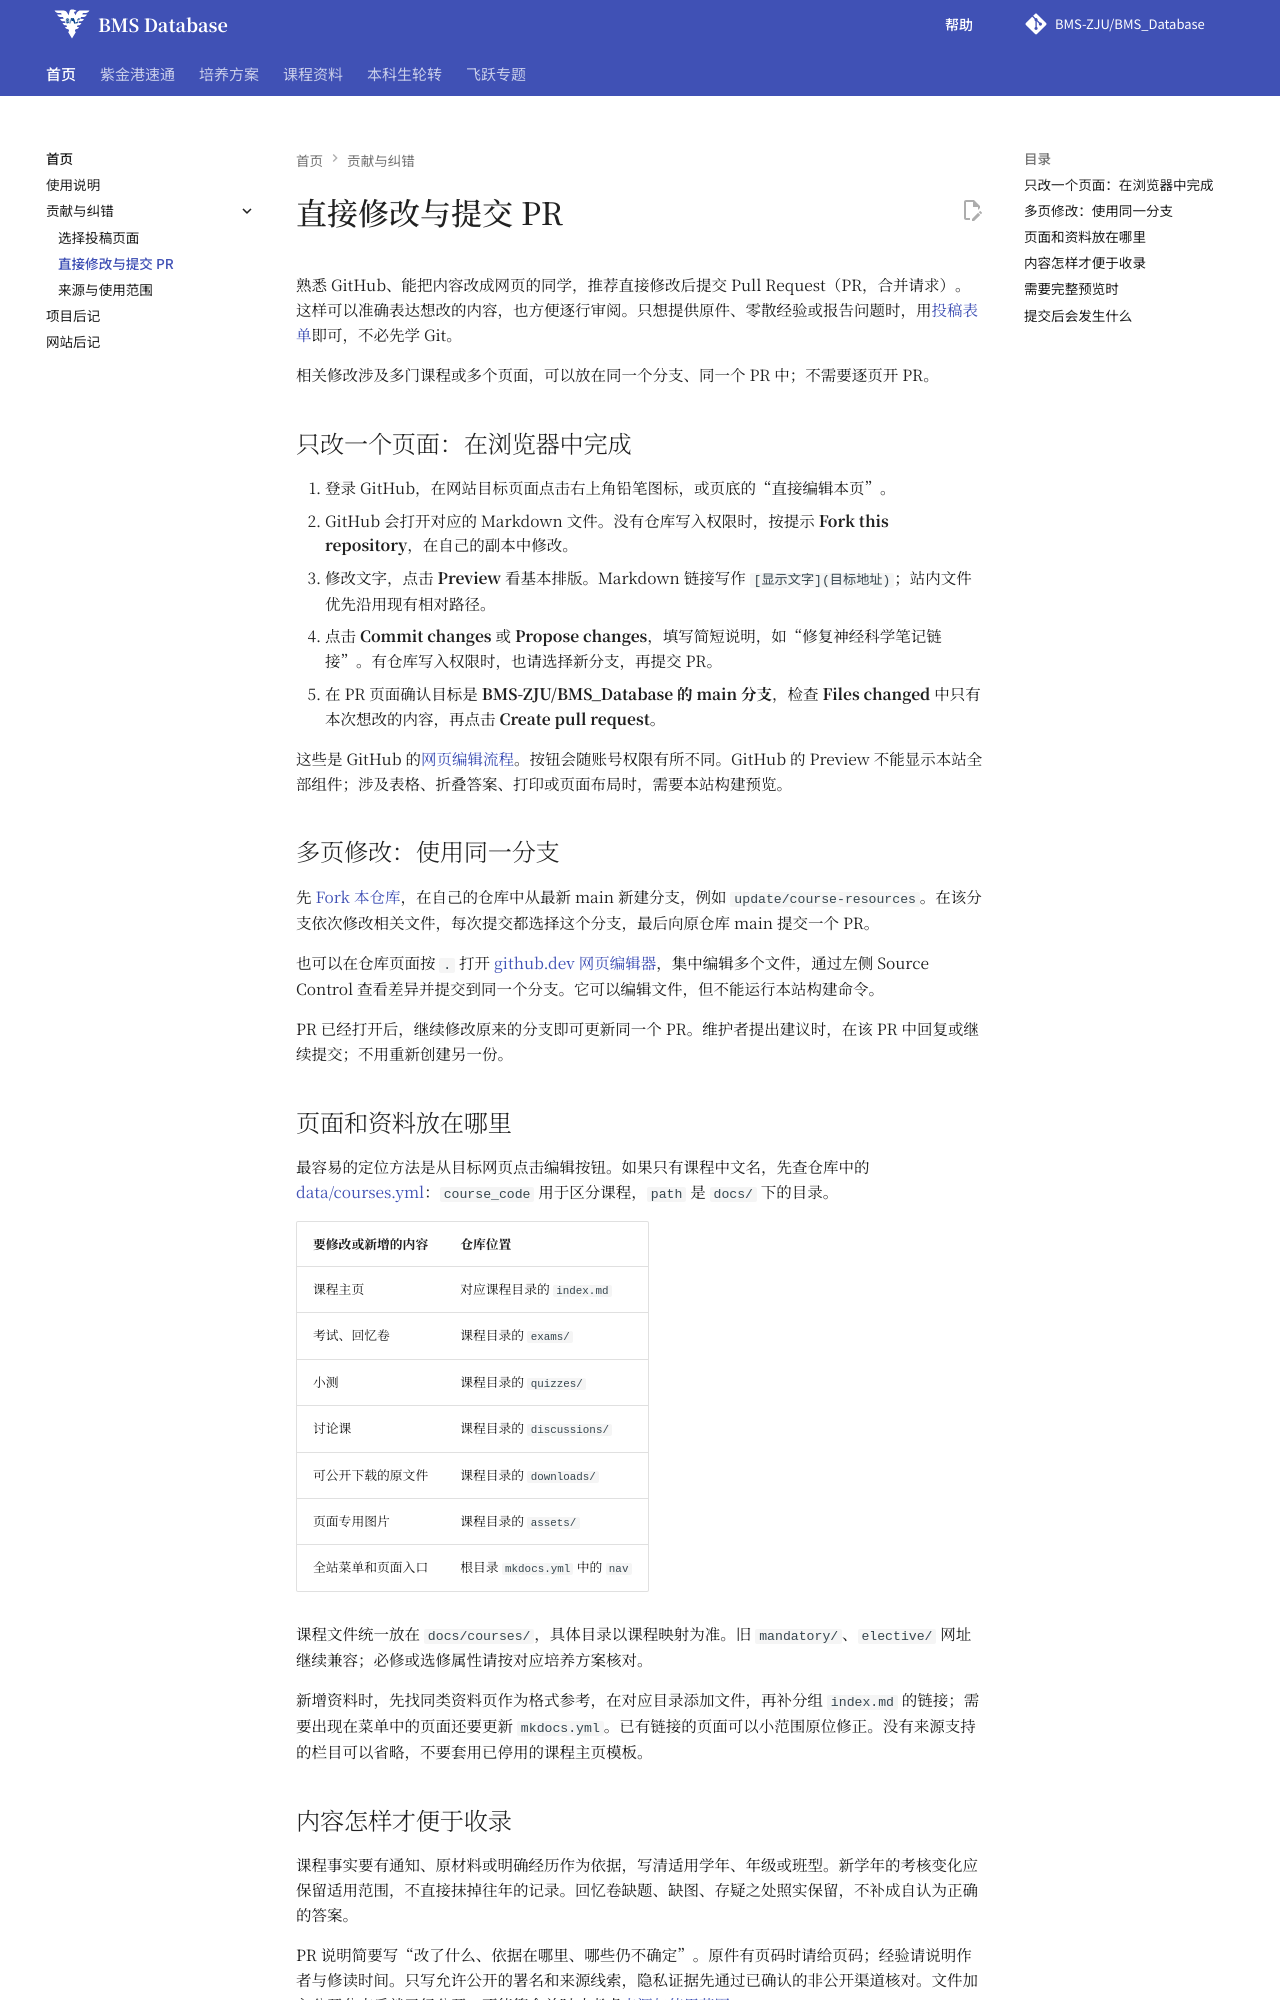

repository: BMS-ZJU/BMS_Database · page: contribute/editing/index.html · generator: mkdocs

---
title: 直接修改与提交 PR
comments: false
---

# 直接修改与提交 PR

熟悉 GitHub、能把内容改成网页的同学，推荐直接修改后提交 Pull Request（PR，合并请求）。这样可以准确表达想改的内容，也方便逐行审阅。只想提供原件、零散经验或报告问题时，用[投稿表单](submit.md)即可，不必先学 Git。

相关修改涉及多门课程或多个页面，可以放在同一个分支、同一个 PR 中；不需要逐页开 PR。

## 只改一个页面：在浏览器中完成

1. 登录 GitHub，在网站目标页面点击右上角铅笔图标，或页底的“直接编辑本页”。
2. GitHub 会打开对应的 Markdown 文件。没有仓库写入权限时，按提示 **Fork this repository**，在自己的副本中修改。
3. 修改文字，点击 **Preview** 看基本排版。Markdown 链接写作 <code>&#91;显示文字&#93;(目标地址)</code>；站内文件优先沿用现有相对路径。
4. 点击 **Commit changes** 或 **Propose changes**，填写简短说明，如“修复神经科学笔记链接”。有仓库写入权限时，也请选择新分支，再提交 PR。
5. 在 PR 页面确认目标是 **BMS-ZJU/BMS_Database 的 main 分支**，检查 **Files changed** 中只有本次想改的内容，再点击 **Create pull request**。

这些是 GitHub 的[网页编辑流程](https://docs.github.com/en/repositories/working-with-files/managing-files/editing-files)。按钮会随账号权限有所不同。GitHub 的 Preview 不能显示本站全部组件；涉及表格、折叠答案、打印或页面布局时，需要本站构建预览。

## 多页修改：使用同一分支

先 [Fork 本仓库](https://github.com/BMS-ZJU/BMS_Database/fork)，在自己的仓库中从最新 main 新建分支，例如 <code>update/course-resources</code>。在该分支依次修改相关文件，每次提交都选择这个分支，最后向原仓库 main 提交一个 PR。

也可以在仓库页面按 <code>.</code> 打开 [github.dev 网页编辑器](https://docs.github.com/en/codespaces/the-githubdev-web-based-editor)，集中编辑多个文件，通过左侧 Source Control 查看差异并提交到同一个分支。它可以编辑文件，但不能运行本站构建命令。

PR 已经打开后，继续修改原来的分支即可更新同一个 PR。维护者提出建议时，在该 PR 中回复或继续提交；不用重新创建另一份。

## 页面和资料放在哪里

最容易的定位方法是从目标网页点击编辑按钮。如果只有课程中文名，先查仓库中的 [data/courses.yml](https://github.com/BMS-ZJU/BMS_Database/blob/main/data/courses.yml)：<code>course_code</code> 用于区分课程，<code>path</code> 是 <code>docs/</code> 下的目录。

| 要修改或新增的内容 | 仓库位置 |
| --- | --- |
| 课程主页 | 对应课程目录的 <code>index.md</code> |
| 考试、回忆卷 | 课程目录的 <code>exams/</code> |
| 小测 | 课程目录的 <code>quizzes/</code> |
| 讨论课 | 课程目录的 <code>discussions/</code> |
| 可公开下载的原文件 | 课程目录的 <code>downloads/</code> |
| 页面专用图片 | 课程目录的 <code>assets/</code> |
| 全站菜单和页面入口 | 根目录 <code>mkdocs.yml</code> 中的 <code>nav</code> |

课程文件统一放在 <code>docs/courses/</code>，具体目录以课程映射为准。旧 <code>mandatory/</code>、<code>elective/</code> 网址继续兼容；必修或选修属性请按对应培养方案核对。

新增资料时，先找同类资料页作为格式参考，在对应目录添加文件，再补分组 <code>index.md</code> 的链接；需要出现在菜单中的页面还要更新 <code>mkdocs.yml</code>。已有链接的页面可以小范围原位修正。没有来源支持的栏目可以省略，不要套用已停用的课程主页模板。
